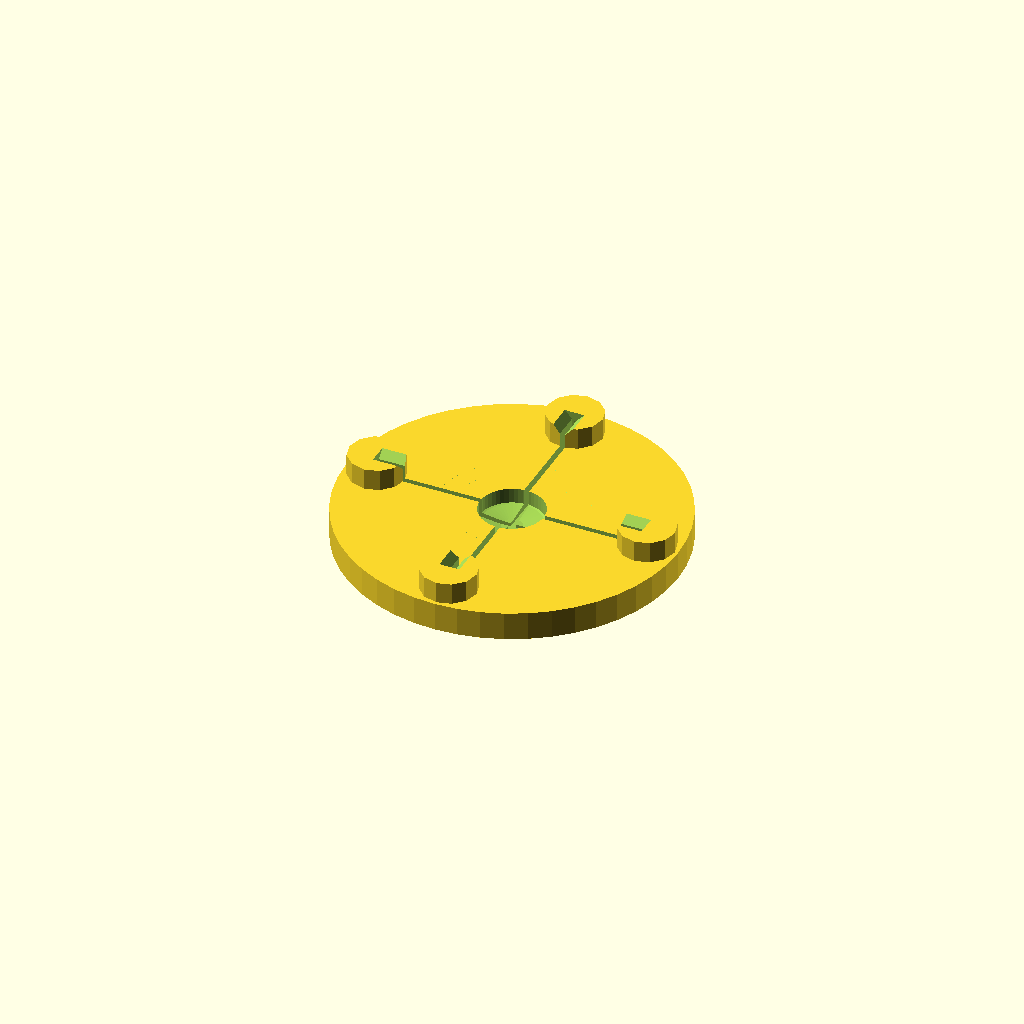
Cell 1 — every parameter at its default value.
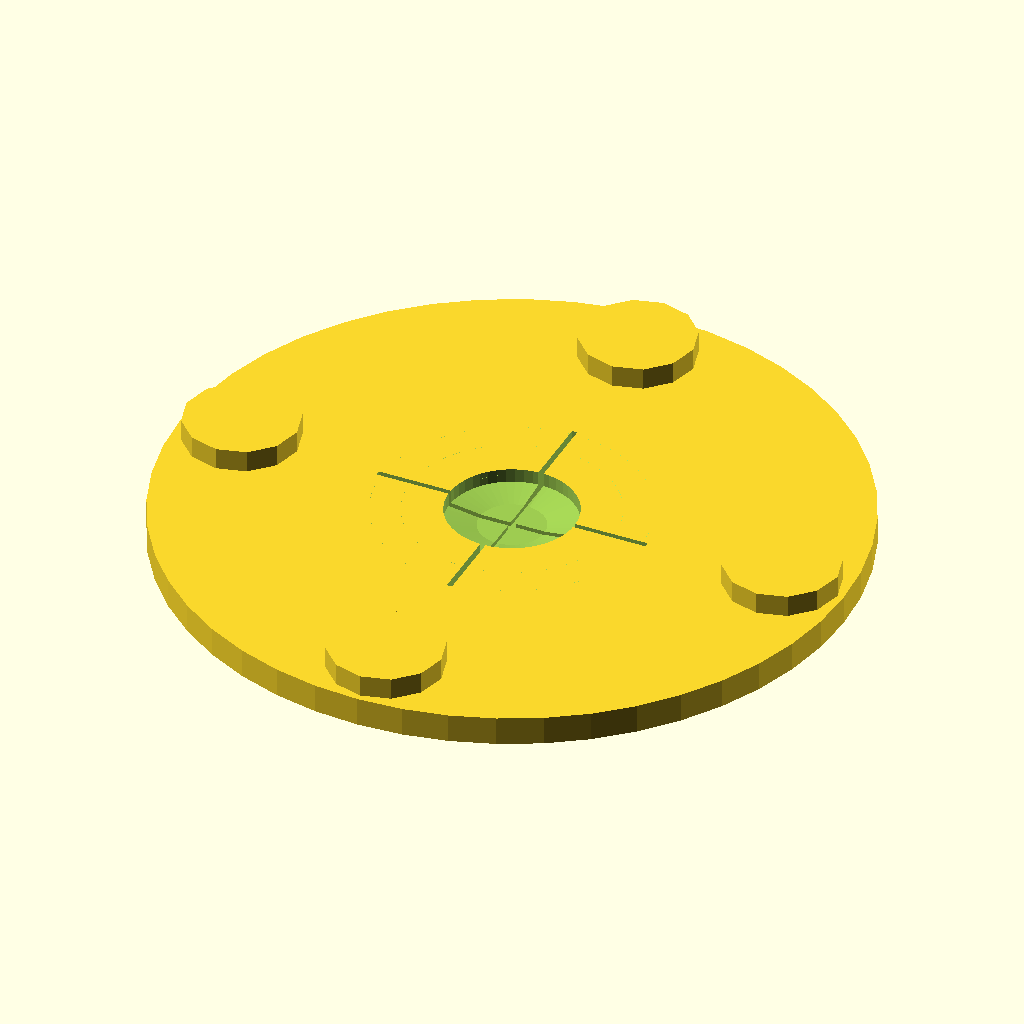
Cell 2 — pd set to 19.2, the other parameters unchanged.
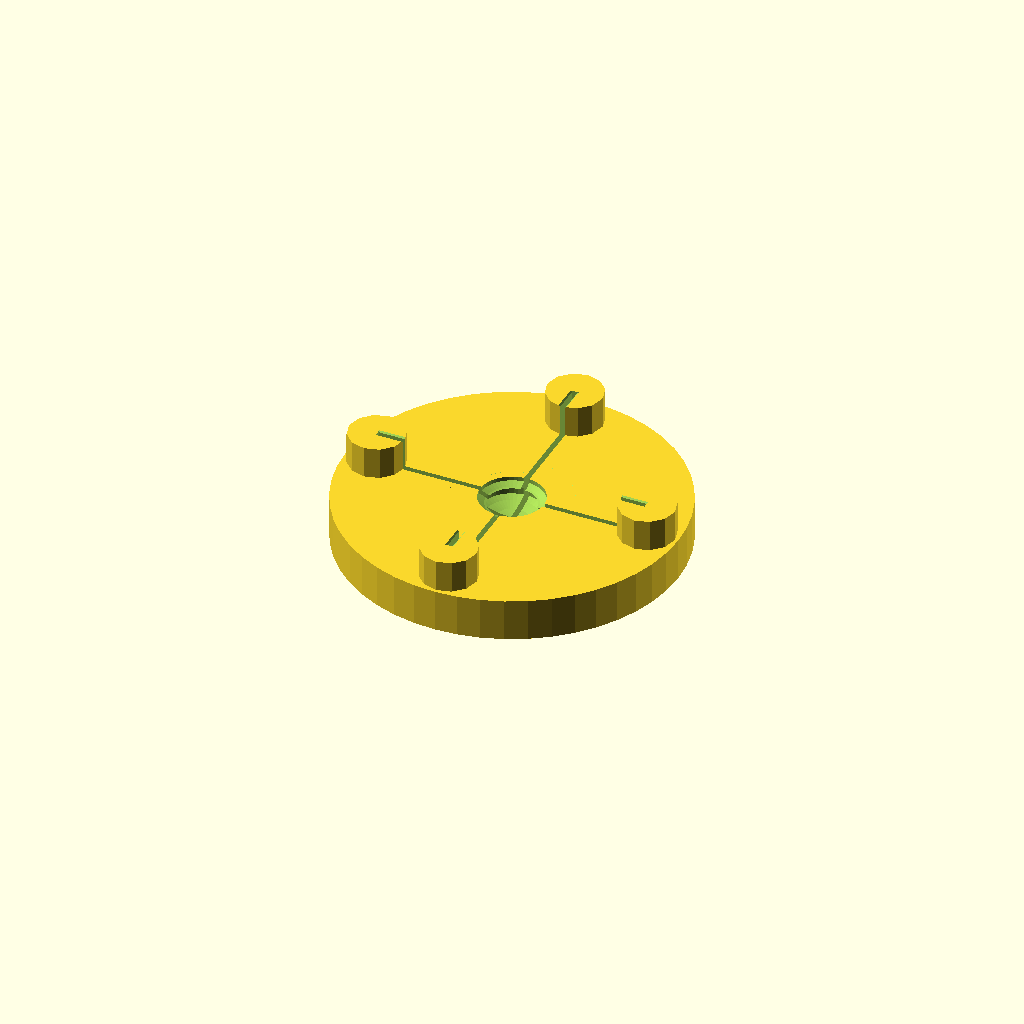
Cell 3: pt = 8.4 (everything else at default).
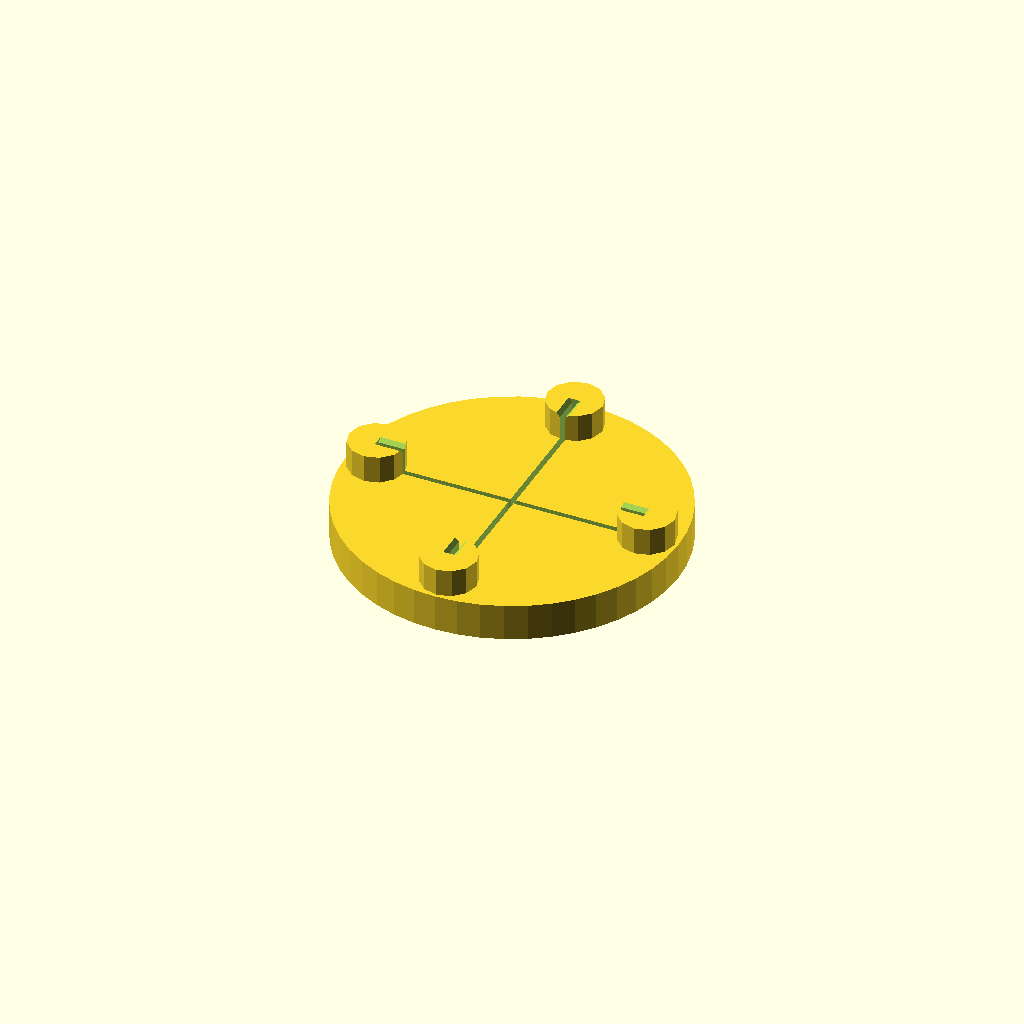
Cell 4: pt2 = 5.2 (everything else at default).
One fixed orthographic camera (rotation 55°, 0°, 25°; colour scheme Cornfield) for every cell.
Source of the model, inputs/thingiverse/files/thing-56570/Pill-cutting-board/pillcutter4.scad:
//Pill diameter
pd=9.6;//

//Pill hight1 
pt=4.2;//

//Pill hight2
pt2=2.6;

//Brade gap
bg=0.8;//

//Gap taper offset
gto=2.2; //

//Parts sellect
part="base";//[pill,base]  

pc=(pt-pt2)/2;//Convex value
sp=pd/(tan(2*atan(2*pc/pd))*2)+pd;// convex diameter

//Base hight
bh=pt2+(pt-pt2)/2+1;

echo(sp);// convex diameter
echo(pd+0.4);

module pill()
{
rotate([0,0,0])intersection(){
cylinder(h=20,r=pd/2+0.15,center=true,$fn=48);
translate([0,0,-sp+(pt2/2+0.2)])sphere(r=sp+0.2,center=true,$fn=48);
translate([0,0,sp-(pt2/2+0.2)])sphere(r=sp+0.2,center=true,$fn=48);
								}
}

module post2()
{
translate([0,pd*2.2,bh])cylinder(h=bh*1.5,r=pd*0.45 ,center=true,$fn=12);
translate([0,-pd*2.2,bh])cylinder(h=bh*1.5,r=pd*0.45 ,center=true,$fn=12);
translate([-pd*2.2,0,bh])cylinder(h=bh*1.5,r=pd*0.45 ,center=true,$fn=12);
translate([pd*2.2,0,bh])cylinder(h=bh*1.5,r=pd*0.45 ,center=true,$fn=12);
}

module post3()
{
translate([0,18,bh])cylinder(h=bh*2,r=pd*0.45 ,center=true,$fn=12);
translate([0,-18,bh])cylinder(h=bh*2,r=pd*0.45 ,center=true,$fn=12);
translate([-18,0,bh])cylinder(h=bh*2,r=pd*0.45 ,center=true,$fn=12);
translate([18,0,bh])cylinder(h=bh*2,r=pd*0.45 ,center=true,$fn=12);
}

if(part=="pill") {
		translate([0,0,0])pill();
				 }
else if (part=="base"){
	
	difference(){
			union(){ 
					translate([0,0,bh/2])cylinder(h=bh,r=pd*2.7 ,center=true,$fn=48);

					translate([0,0,0])post2();
					}
	translate([0,0,bh/2+1])pill();
	translate([0,0,bh])pill();
	translate([-bg/2,-21,1])cube(size=[bg,42,20], center=false);
	translate([-21,-bg/2,1])cube(size=[42,bg,20], center=false);
	translate([0,0,bh*gto])rotate([0,45,0])cube(size=[5,42,5], center=true);
	translate([0,0,bh*gto])rotate([45,0,0])cube(size=[42,5,5], center=true);
				}
						}
Customizer parameters (derived from the source; name, type, default, range or options):
pd: number, default 9.6
pt: number, default 4.2
pt2: number, default 2.6
bg: number, default 0.8
gto: number, default 2.2
part: string, default "base", options "pill", "base"
